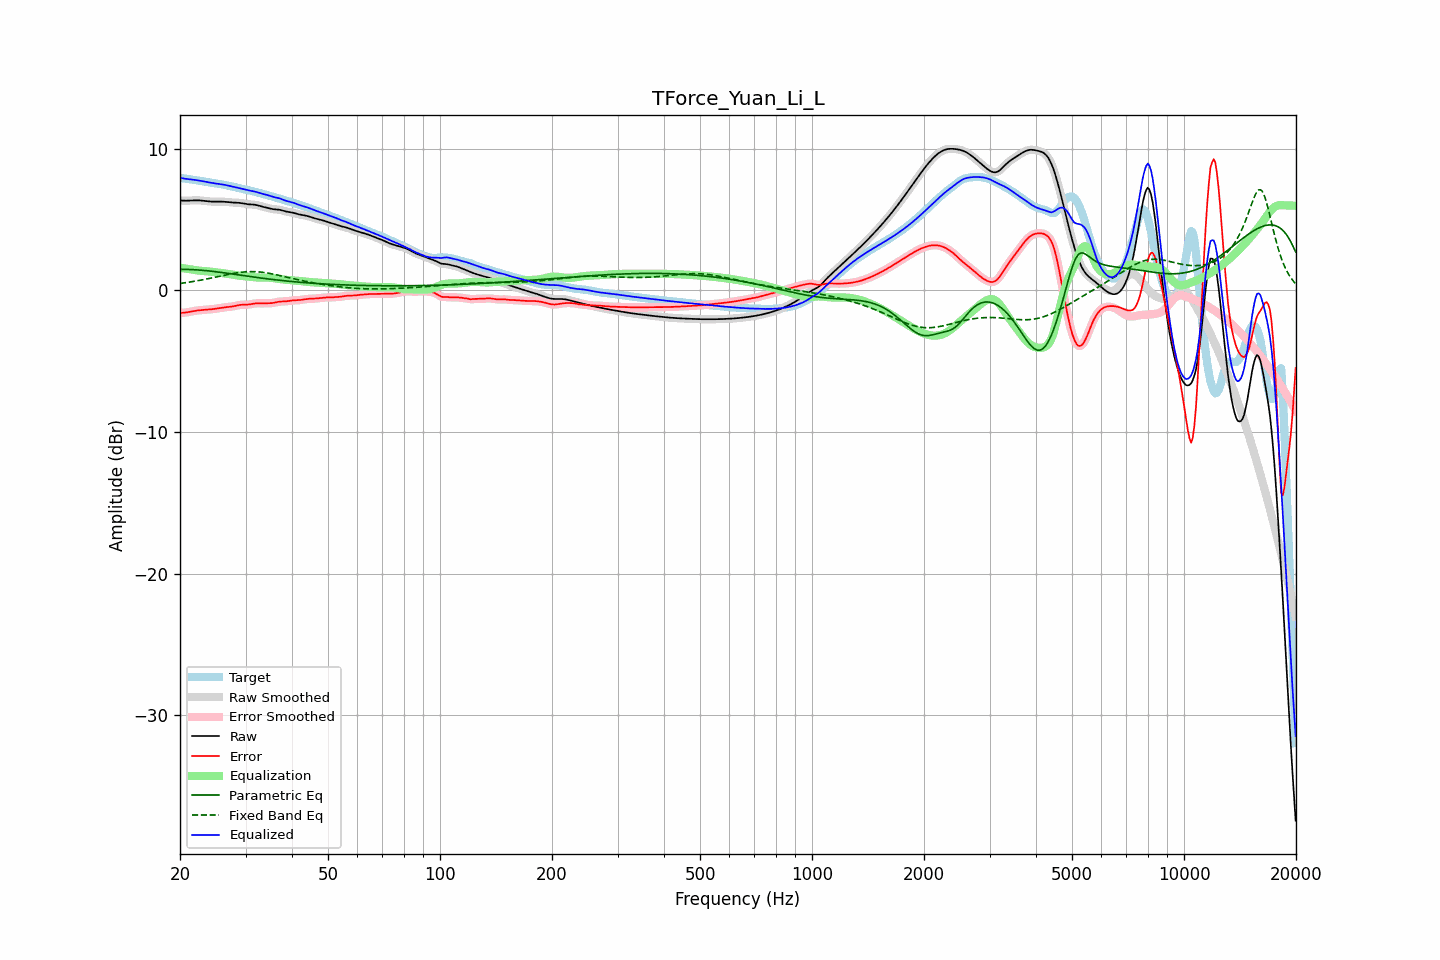

The table this chart was drawn from, first rows:
frequency, raw, error, smoothed, error_smoothed, equalization, parametric_eq, fixed_band_eq, equalized_raw, equalized_smoothed, target
20.00, 6.36, -1.59, 6.36, -1.59, 1.60, 1.49, 0.50, 7.97, 7.97, 7.95
20.20, 6.35, -1.58, 6.35, -1.58, 1.59, 1.49, 0.51, 7.94, 7.94, 7.94
20.40, 6.35, -1.58, 6.35, -1.58, 1.57, 1.49, 0.53, 7.92, 7.92, 7.92
20.61, 6.34, -1.57, 6.34, -1.57, 1.55, 1.49, 0.54, 7.90, 7.90, 7.91
20.81, 6.34, -1.55, 6.34, -1.55, 1.54, 1.49, 0.56, 7.88, 7.88, 7.89
21.02, 6.35, -1.53, 6.35, -1.53, 1.52, 1.48, 0.58, 7.87, 7.87, 7.88
21.23, 6.35, -1.51, 6.35, -1.51, 1.50, 1.48, 0.59, 7.85, 7.85, 7.86
21.44, 6.36, -1.49, 6.36, -1.49, 1.49, 1.48, 0.61, 7.84, 7.84, 7.84
21.66, 6.36, -1.46, 6.36, -1.46, 1.47, 1.47, 0.63, 7.83, 7.83, 7.83
21.87, 6.37, -1.44, 6.37, -1.44, 1.45, 1.46, 0.65, 7.82, 7.81, 7.81
22.09, 6.37, -1.43, 6.37, -1.43, 1.43, 1.46, 0.67, 7.80, 7.80, 7.80
22.31, 6.37, -1.41, 6.37, -1.41, 1.41, 1.45, 0.69, 7.78, 7.78, 7.78
22.54, 6.36, -1.40, 6.36, -1.40, 1.40, 1.44, 0.71, 7.76, 7.76, 7.76
22.76, 6.35, -1.39, 6.35, -1.39, 1.39, 1.43, 0.73, 7.74, 7.74, 7.74
22.99, 6.34, -1.38, 6.34, -1.38, 1.38, 1.42, 0.75, 7.72, 7.72, 7.72
23.22, 6.33, -1.37, 6.33, -1.37, 1.37, 1.41, 0.77, 7.70, 7.70, 7.70
23.45, 6.32, -1.36, 6.32, -1.36, 1.36, 1.40, 0.80, 7.68, 7.68, 7.68
23.69, 6.30, -1.35, 6.30, -1.35, 1.35, 1.39, 0.82, 7.66, 7.66, 7.66
23.92, 6.29, -1.34, 6.29, -1.34, 1.34, 1.38, 0.84, 7.64, 7.64, 7.64
24.16, 6.28, -1.33, 6.28, -1.33, 1.33, 1.37, 0.87, 7.62, 7.62, 7.62
24.40, 6.28, -1.32, 6.28, -1.32, 1.32, 1.35, 0.89, 7.60, 7.60, 7.60
24.65, 6.28, -1.31, 6.28, -1.31, 1.31, 1.34, 0.92, 7.58, 7.58, 7.59
24.89, 6.28, -1.29, 6.28, -1.29, 1.29, 1.33, 0.94, 7.57, 7.57, 7.57
25.14, 6.28, -1.28, 6.28, -1.28, 1.28, 1.31, 0.97, 7.55, 7.55, 7.56
25.39, 6.28, -1.26, 6.28, -1.26, 1.26, 1.30, 0.99, 7.54, 7.54, 7.54
25.65, 6.28, -1.24, 6.28, -1.24, 1.24, 1.28, 1.02, 7.52, 7.52, 7.52
25.91, 6.28, -1.22, 6.28, -1.22, 1.22, 1.27, 1.04, 7.50, 7.50, 7.50
26.16, 6.27, -1.20, 6.27, -1.20, 1.21, 1.25, 1.07, 7.48, 7.48, 7.48
26.43, 6.26, -1.19, 6.26, -1.19, 1.20, 1.24, 1.09, 7.46, 7.46, 7.45
26.69, 6.25, -1.18, 6.25, -1.18, 1.18, 1.22, 1.11, 7.43, 7.43, 7.43
26.96, 6.24, -1.17, 6.24, -1.17, 1.17, 1.21, 1.14, 7.41, 7.41, 7.41
27.23, 6.23, -1.16, 6.23, -1.16, 1.15, 1.19, 1.16, 7.38, 7.38, 7.38
27.50, 6.22, -1.14, 6.22, -1.14, 1.13, 1.17, 1.18, 7.35, 7.35, 7.36
27.77, 6.21, -1.12, 6.21, -1.12, 1.11, 1.16, 1.20, 7.33, 7.33, 7.33
28.05, 6.21, -1.10, 6.21, -1.10, 1.09, 1.14, 1.22, 7.30, 7.30, 7.31
28.33, 6.20, -1.07, 6.20, -1.07, 1.07, 1.12, 1.24, 7.28, 7.28, 7.28
28.62, 6.20, -1.05, 6.20, -1.05, 1.06, 1.11, 1.26, 7.25, 7.25, 7.25
28.90, 6.19, -1.03, 6.19, -1.03, 1.04, 1.09, 1.27, 7.23, 7.23, 7.22
29.19, 6.17, -1.02, 6.17, -1.02, 1.03, 1.07, 1.29, 7.20, 7.20, 7.19
29.48, 6.16, -1.01, 6.16, -1.01, 1.02, 1.06, 1.30, 7.17, 7.17, 7.16
29.78, 6.14, -1.01, 6.14, -1.01, 1.01, 1.04, 1.31, 7.14, 7.14, 7.14
30.08, 6.11, -1.00, 6.12, -1.00, 1.00, 1.03, 1.32, 7.11, 7.11, 7.12
30.38, 6.10, -1.00, 6.10, -1.00, 0.99, 1.01, 1.32, 7.08, 7.08, 7.10
30.68, 6.08, -0.99, 6.09, -0.99, 0.97, 0.99, 1.33, 7.06, 7.06, 7.07
30.99, 6.08, -0.97, 6.08, -0.97, 0.96, 0.98, 1.33, 7.04, 7.04, 7.05
31.30, 6.07, -0.95, 6.07, -0.95, 0.95, 0.96, 1.33, 7.02, 7.02, 7.02
31.61, 6.06, -0.93, 6.06, -0.93, 0.94, 0.94, 1.33, 7.00, 7.00, 6.99
31.93, 6.05, -0.91, 6.05, -0.91, 0.93, 0.93, 1.32, 6.97, 6.97, 6.96
32.24, 6.02, -0.91, 6.02, -0.91, 0.92, 0.91, 1.32, 6.94, 6.94, 6.93
32.57, 6.00, -0.91, 6.00, -0.91, 0.91, 0.90, 1.31, 6.91, 6.90, 6.90
32.89, 5.96, -0.91, 5.96, -0.91, 0.91, 0.88, 1.30, 6.87, 6.87, 6.87
33.22, 5.93, -0.91, 5.93, -0.91, 0.91, 0.87, 1.29, 6.84, 6.84, 6.84
33.55, 5.90, -0.91, 5.90, -0.91, 0.91, 0.85, 1.27, 6.81, 6.81, 6.81
33.89, 5.87, -0.91, 5.87, -0.91, 0.91, 0.84, 1.26, 6.78, 6.78, 6.78
34.23, 5.84, -0.91, 5.84, -0.91, 0.91, 0.82, 1.24, 6.75, 6.75, 6.75
34.57, 5.81, -0.90, 5.81, -0.91, 0.90, 0.81, 1.22, 6.72, 6.72, 6.72
34.92, 5.78, -0.90, 5.78, -0.90, 0.90, 0.80, 1.20, 6.68, 6.68, 6.69
35.27, 5.76, -0.89, 5.76, -0.89, 0.88, 0.78, 1.18, 6.64, 6.64, 6.65
35.62, 5.74, -0.88, 5.74, -0.88, 0.87, 0.77, 1.16, 6.61, 6.61, 6.62
35.97, 5.73, -0.86, 5.73, -0.86, 0.85, 0.76, 1.13, 6.58, 6.58, 6.59
... 635 more rows
